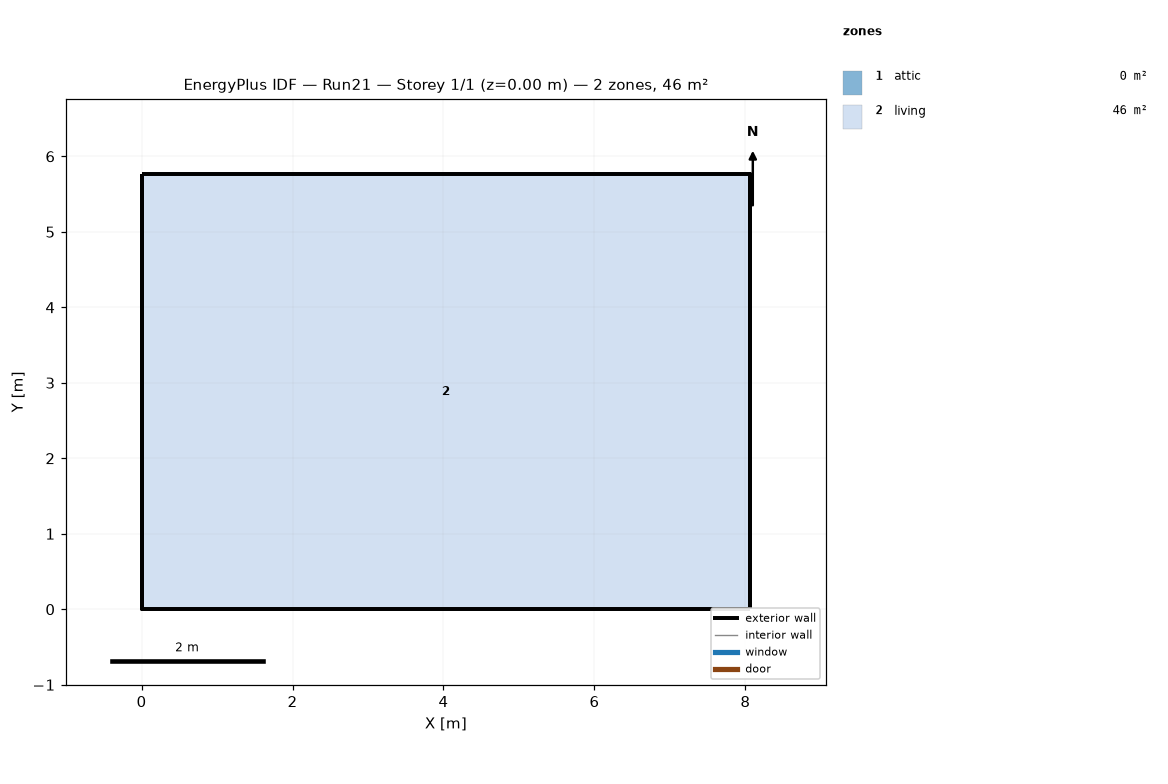
=== STOREY PLAN SPEC (per zone: floor XY polygon, exterior-wall plan segments, windows/doors) ===
zone 1: attic  (0.0 m²)
  exterior wall: (8.06, 0.00) – (8.06, 5.76) – (8.06, 2.88)  [8.6 m]
  exterior wall: (0.00, 5.76) – (0.00, 0.00) – (0.00, 2.88)  [8.6 m]
zone 2: living  (46.5 m²)
  floor: (0.00, 0.00) (0.00, 5.76) (8.06, 5.76) (8.06, 0.00)
  exterior wall: (0.00, 0.00) – (8.06, 0.00)  [8.1 m]
  exterior wall: (8.06, 0.00) – (8.06, 5.76)  [5.8 m]
  exterior wall: (8.06, 5.76) – (0.00, 5.76)  [8.1 m]
  exterior wall: (0.00, 5.76) – (0.00, 0.00)  [5.8 m]

=== DERIVED (storey summary) ===
Building: Run21
Storey: 1 of 1  (floor level z = 0.00 m)
Storey gross floor area: 46.5 m²
Zones on this storey: 2
  - attic: floor 0.0 m²; exterior wall 17.3 m (7.9 m²); WWR 0.0%
  - living: floor 46.5 m²; exterior wall 27.6 m (67.4 m²); WWR 0.0%
Zone adjacency: (none detected)